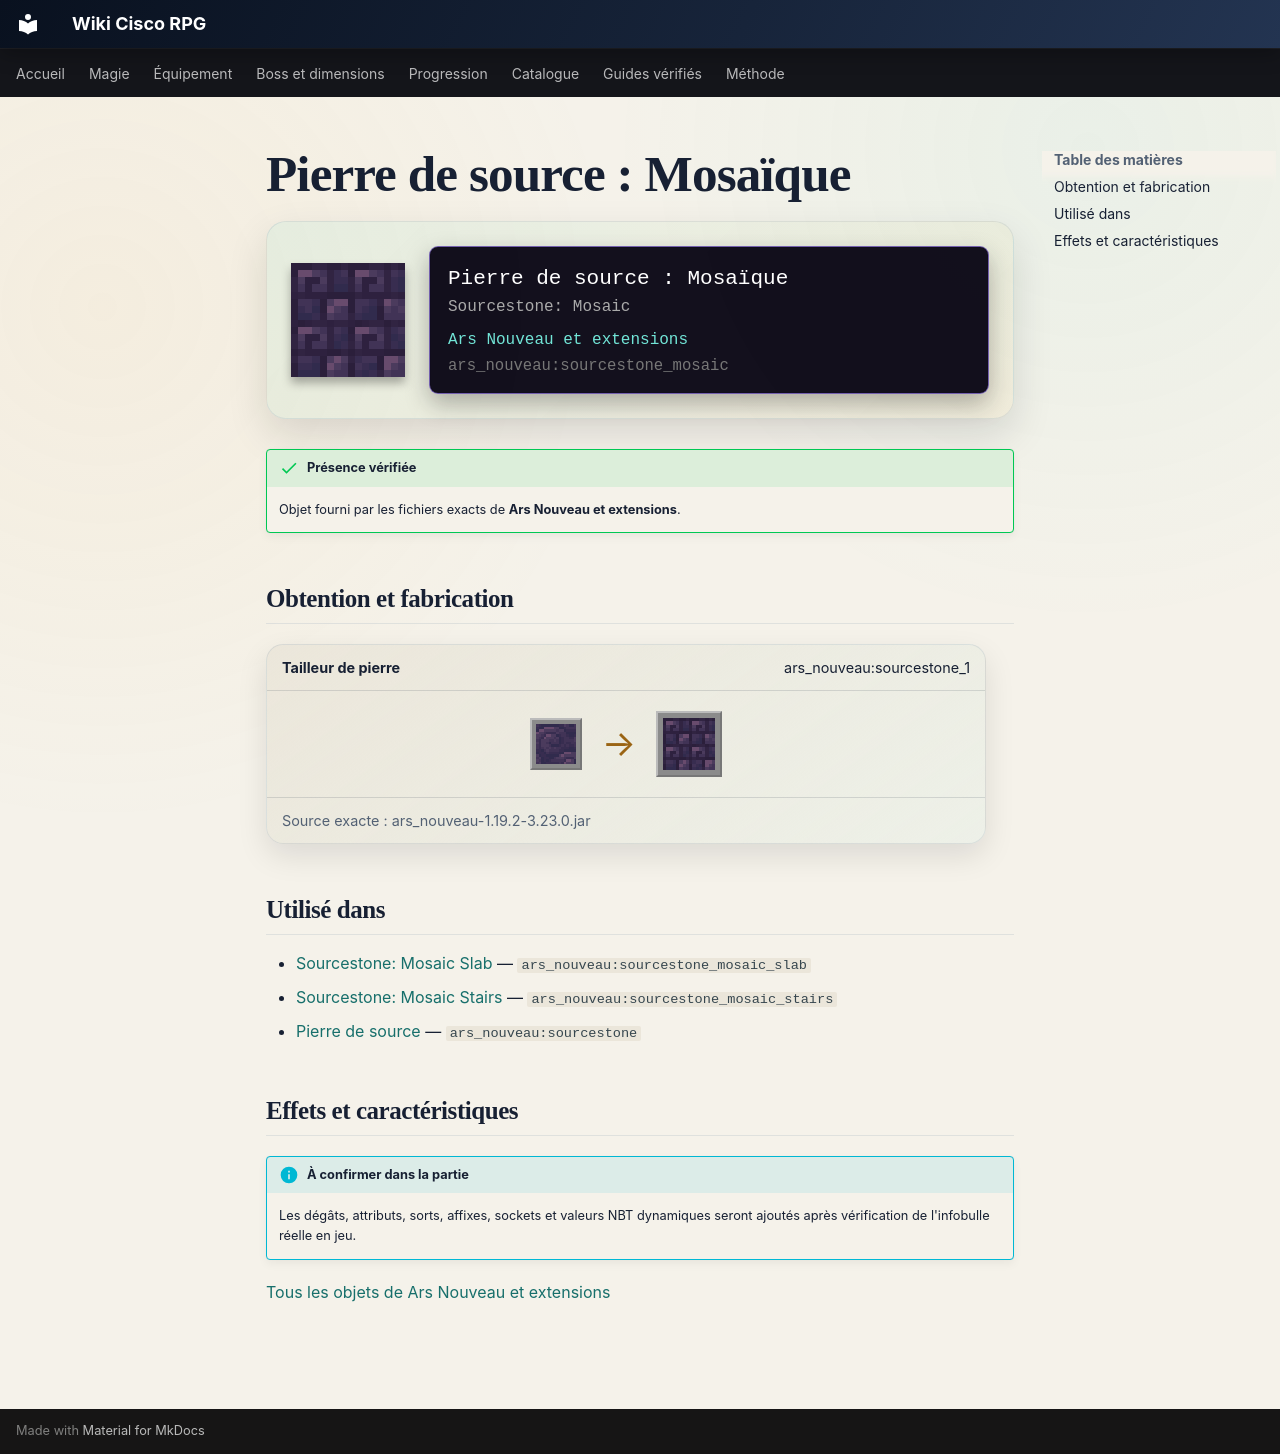

repository: Kloups-Dev/wiki-cisco-rpg · page: catalogue/objets/ars_nouveau/sourcestone_mosaic/index.html · generator: mkdocs

# Pierre de source : Mosaïque

<div class="mc-item-showcase">
<img class="mc-item-icon" src="../../../../assets/generated/items/ars_nouveau/sourcestone_mosaic.png" alt="Pierre de source : Mosaïque">
<div class="mc-tooltip-card">
<div class="mc-tooltip-card__name">Pierre de source : Mosaïque</div>
<div class="mc-tooltip-card__alias">Sourcestone: Mosaic</div>
<div class="mc-tooltip-card__mod">Ars Nouveau et extensions</div>
<div class="mc-tooltip-card__id">ars_nouveau:sourcestone_mosaic</div>
</div>
</div>

!!! success "Présence vérifiée"
    Objet fourni par les fichiers exacts de **Ars Nouveau et extensions**.

## Obtention et fabrication

<div class="jei-recipe"><div class="jei-recipe__head"><strong>Tailleur de pierre</strong><span>ars_nouveau:sourcestone_1</span></div><div class="jei-recipe__body"><div class="jei-inputs"><a class="jei-slot" href="../../../../catalogue/objets/ars_nouveau/sourcestone/" title="Pierre de source (ars_nouveau:sourcestone)"><img src="../../../../assets/generated/items/ars_nouveau/sourcestone.png" alt="" loading="lazy"></a></div><span class="jei-arrow">→</span><span class="jei-slot jei-slot--result"><img src="../../../../assets/generated/items/ars_nouveau/sourcestone_mosaic.png" alt=""></span></div><div class="jei-recipe__source">Source exacte : ars_nouveau-1.19.2-3.23.0.jar</div></div>

## Utilisé dans

- [Sourcestone: Mosaic Slab](../../../catalogue/objets/ars_nouveau/sourcestone_mosaic_slab.md) — <code>ars_nouveau:sourcestone_mosaic_slab</code>
- [Sourcestone: Mosaic Stairs](../../../catalogue/objets/ars_nouveau/sourcestone_mosaic_stairs.md) — <code>ars_nouveau:sourcestone_mosaic_stairs</code>
- [Pierre de source](../../../catalogue/objets/ars_nouveau/sourcestone.md) — <code>ars_nouveau:sourcestone</code>

## Effets et caractéristiques

!!! info "À confirmer dans la partie"
    Les dégâts, attributs, sorts, affixes, sockets et valeurs NBT dynamiques seront ajoutés après vérification de l'infobulle réelle en jeu.

[Tous les objets de Ars Nouveau et extensions](../../../contenu/ars-nouveau.md)
